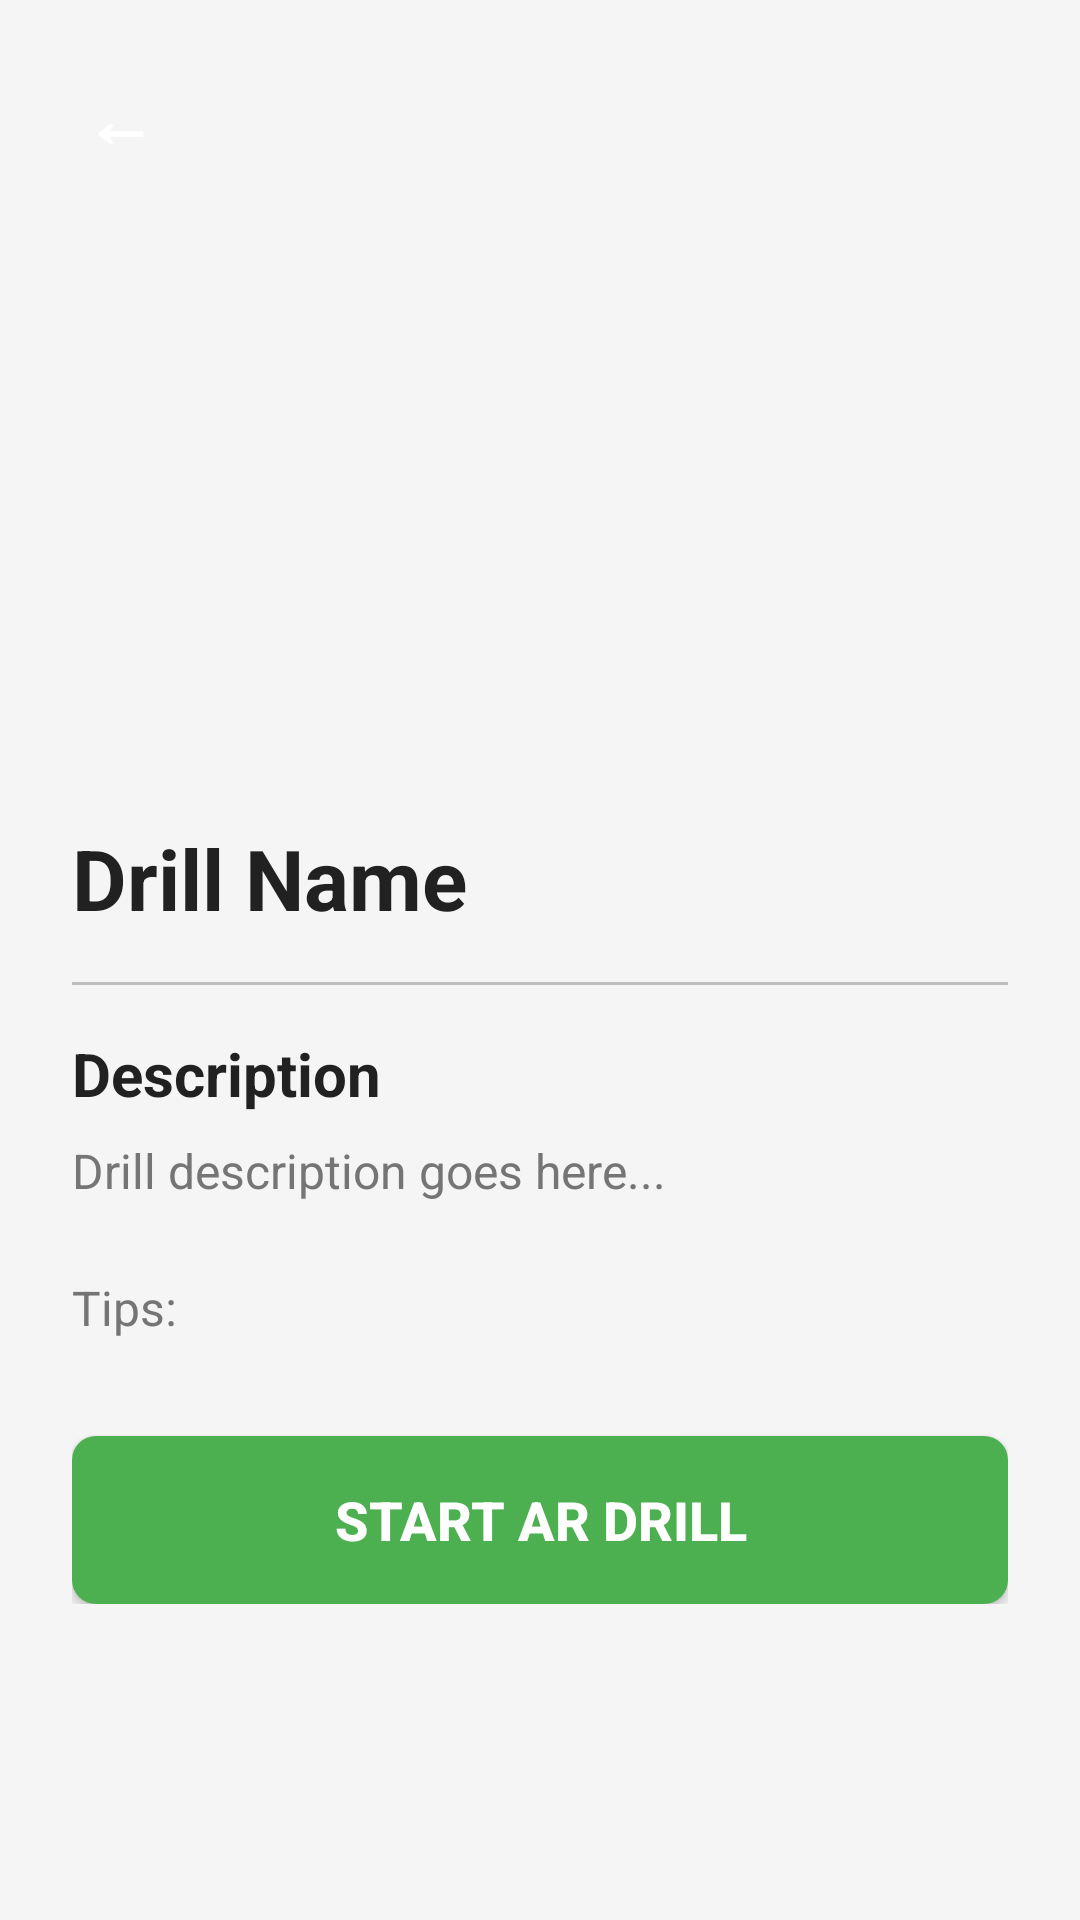

Reconstruct the res/layout file that produces this screen, plus the resources it refers to.
<!-- AndroidManifest.xml: application theme Theme.ARDrillPlacement -->
<!-- res/layout/activity_drill_detail.xml -->
<?xml version="1.0" encoding="utf-8"?>
<ScrollView xmlns:android="http://schemas.android.com/apk/res/android"
    xmlns:app="http://schemas.android.com/apk/res-auto"
    xmlns:tools="http://schemas.android.com/tools"
    android:layout_width="match_parent"
    android:layout_height="match_parent"
    android:background="@color/background_primary"
    tools:context=".DrillDetailActivity">

    <LinearLayout
        android:layout_width="match_parent"
        android:layout_height="wrap_content"
        android:orientation="vertical">

        <FrameLayout
            android:layout_width="match_parent"
            android:layout_height="wrap_content">

            <ImageView
                android:id="@+id/drillImageView"
                android:layout_width="match_parent"
                android:layout_height="250dp"
                android:scaleType="centerCrop"
                android:src="@drawable/default_drill"
                android:contentDescription="Drill Image" />

            <Button
                android:id="@+id/backButton"
                android:layout_width="48dp"
                android:layout_height="48dp"
                android:layout_margin="16dp"
                android:background="@drawable/back_button_background"
                android:text="←"
                android:textSize="24sp"
                android:textColor="@android:color/white"
                android:textStyle="bold" />

        </FrameLayout>

        <LinearLayout
            android:layout_width="match_parent"
            android:layout_height="wrap_content"
            android:orientation="vertical"
            android:padding="24dp">

            <TextView
                android:id="@+id/drillNameTextView"
                android:layout_width="match_parent"
                android:layout_height="wrap_content"
                android:text="Drill Name"
                android:textSize="28sp"
                android:textStyle="bold"
                android:textColor="@color/text_primary"
                android:layout_marginBottom="16dp" />

            <View
                android:layout_width="match_parent"
                android:layout_height="1dp"
                android:background="@color/divider"
                android:layout_marginBottom="16dp" />

            <TextView
                android:layout_width="match_parent"
                android:layout_height="wrap_content"
                android:text="Description"
                android:textSize="20sp"
                android:textStyle="bold"
                android:textColor="@color/text_primary"
                android:layout_marginBottom="8dp" />

            <TextView
                android:id="@+id/drillDescriptionTextView"
                android:layout_width="match_parent"
                android:layout_height="wrap_content"
                android:text="Drill description goes here..."
                android:textSize="16sp"
                android:textColor="@color/text_secondary"
                android:lineSpacingMultiplier="1.2"
                android:layout_marginBottom="24dp" />

            <TextView
                android:id="@+id/drillTipsTextView"
                android:layout_width="match_parent"
                android:layout_height="wrap_content"
                android:text="Tips:"
                android:textSize="16sp"
                android:textColor="@color/text_secondary"
                android:lineSpacingMultiplier="1.4"
                android:layout_marginBottom="32dp" />

            <Button
                android:id="@+id/startARSceneButton"
                android:layout_width="match_parent"
                android:layout_height="56dp"
                android:text="Start AR Drill"
                android:textSize="18sp"
                android:textStyle="bold"
                android:background="@drawable/button_primary"
                android:textColor="@android:color/white" />

        </LinearLayout>

    </LinearLayout>

</ScrollView>
<!-- resources referenced by this layout -->
<resources>
  <color name="background_primary">#FFF5F5F5</color>
  <color name="divider">#FFBDBDBD</color>
  <color name="text_primary">#FF212121</color>
  <color name="text_secondary">#FF757575</color>
  <!-- drawable button_primary (drawable) -->
  <?xml version="1.0" encoding="utf-8"?>
  <selector xmlns:android="http://schemas.android.com/apk/res/android">
      <item android:state_pressed="true">
          <shape android:shape="rectangle">
              <solid android:color="#FF388E3C" />
              <corners android:radius="8dp" />
          </shape>
      </item>
      <item android:state_enabled="false">
          <shape android:shape="rectangle">
              <solid android:color="#FFCCCCCC" />
              <corners android:radius="8dp" />
          </shape>
      </item>
      <item>
          <shape android:shape="rectangle">
              <solid android:color="@color/button_primary" />
              <corners android:radius="8dp" />
          </shape>
      </item>
  </selector>
  <style name="Theme.ARDrillPlacement" parent="Theme.AppCompat.Light.DarkActionBar">
          <item name="colorPrimary">@color/primary</item>
          <item name="colorPrimaryDark">@color/primary_dark</item>
          <item name="colorAccent">@color/accent</item>
          <item name="android:statusBarColor">@color/primary_dark</item>
      </style>
  <color name="button_primary">#FF4CAF50</color>
  <color name="primary">#FF4CAF50</color>
  <color name="primary_dark">#FF388E3C</color>
  <color name="accent">#FF2196F3</color>
</resources>
